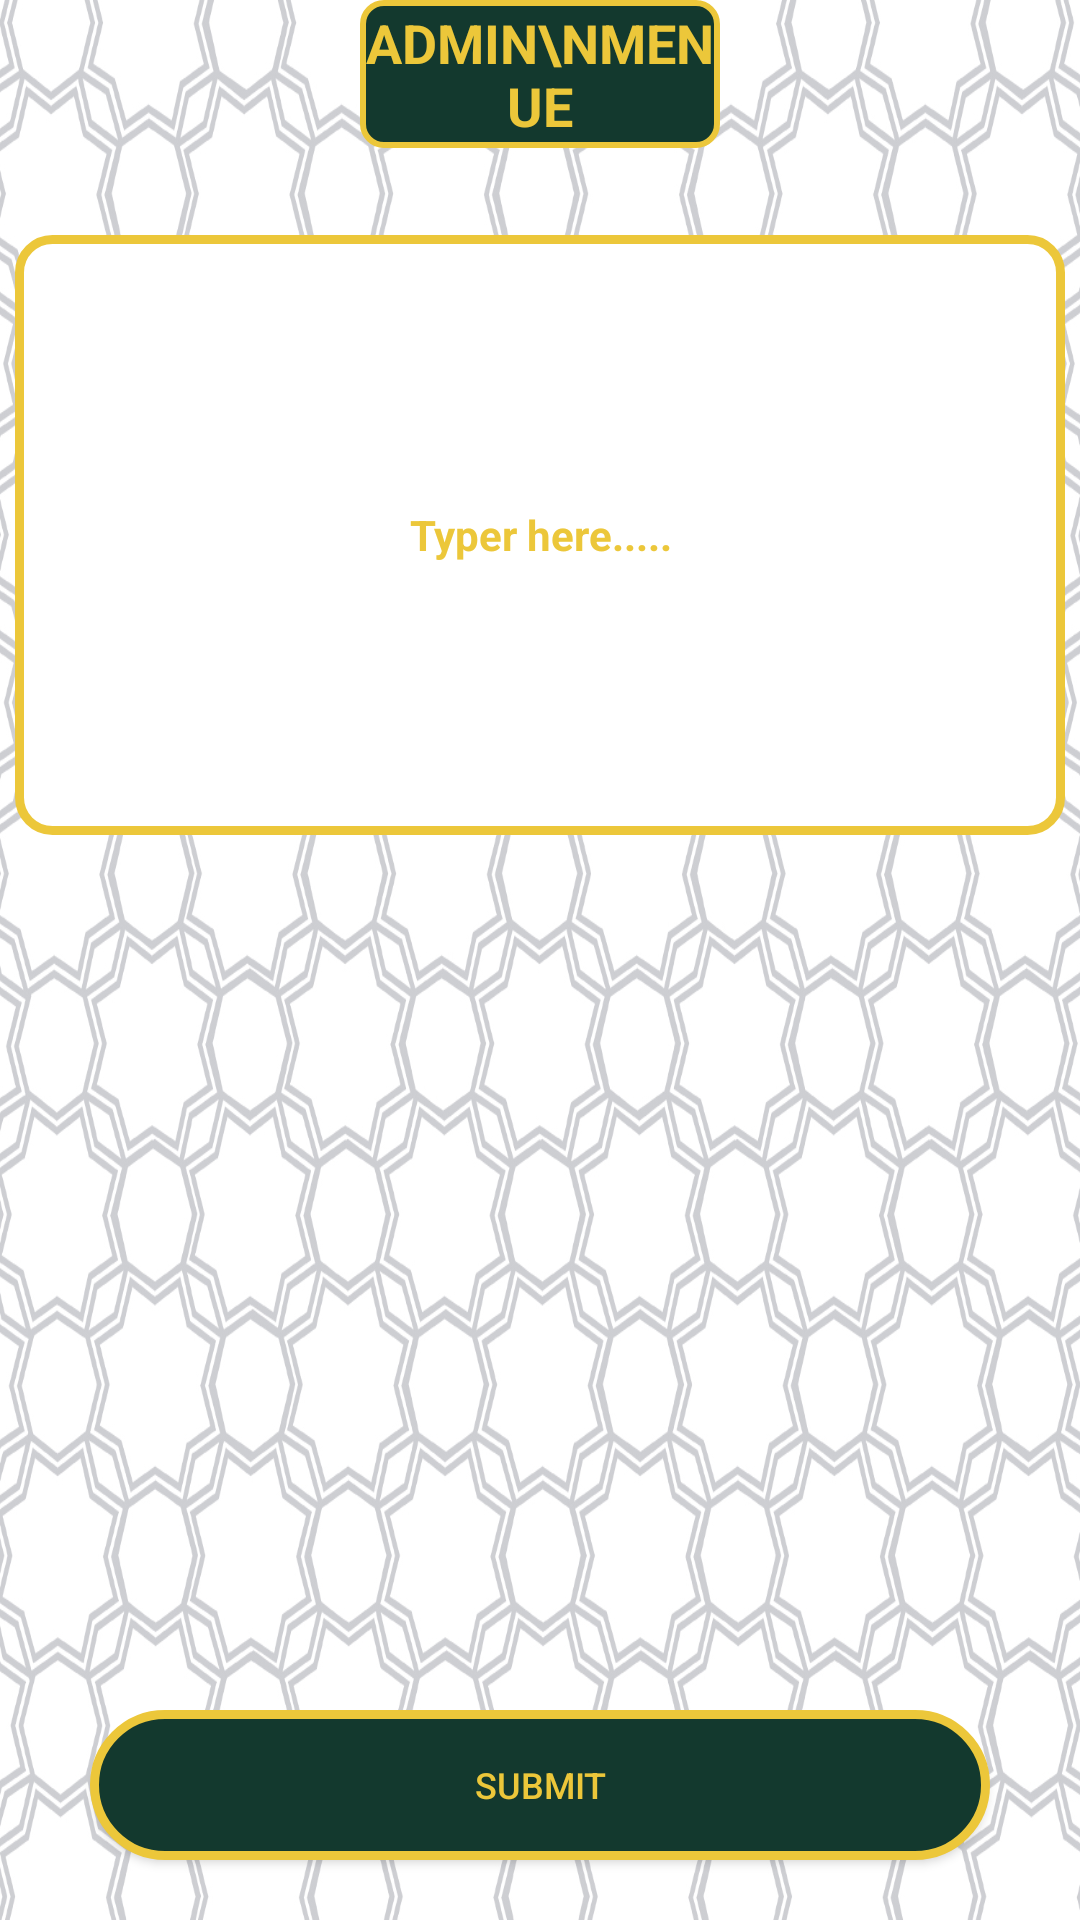

Write the Android layout XML for this screen, with the resource values it uses.
<!-- AndroidManifest.xml: application theme AppTheme -->
<!-- res/layout/activity_uploading_data.xml -->
<?xml version="1.0" encoding="utf-8"?>
<RelativeLayout xmlns:android="http://schemas.android.com/apk/res/android"
    android:layout_width="match_parent"
    xmlns:app="http://schemas.android.com/apk/res-auto"
    xmlns:tools="http://schemas.android.com/tools"
    android:background="@drawable/bg1"
    android:layout_height="match_parent">
    <ImageView
        android:layout_width="35dp"
        android:layout_height="35dp"
        android:layout_alignParentTop="true"
        android:layout_alignParentLeft="true"
        android:layout_marginTop="5dp"
        android:layout_marginLeft="5dp"
        android:src="@drawable/backarro"
        android:clickable="true"
        android:id="@+id/back"/>
    <TextView
        android:layout_width="120dp"
        android:layout_height="wrap_content"
        android:layout_centerHorizontal="true"
        android:textStyle="bold"
        android:paddingVertical="2dp"
        android:text="Admin\nMenue"
        android:textSize="18sp"
        android:background="@drawable/corner"
        android:textColor="@color/colorText"
        android:textAllCaps="true"
        android:id="@+id/title"
        android:layout_alignParentTop="true"
        android:gravity="center"/>



    <EditText
        android:layout_width="match_parent"
        android:layout_marginTop="29dp"
        android:layout_height="wrap_content"
        android:minHeight="200dp"
        android:layout_below="@id/title"
        android:background="@drawable/corner_white"
        android:textStyle="bold"
        android:id="@+id/ED"
        android:textColor="@color/colorText"
        android:gravity="center"
        android:textColorHint="@color/colorText"
        android:textSize="14sp"
        android:layout_marginHorizontal="5dp"
        android:hint="Typer here....."
        />

    <RelativeLayout
        android:layout_width="wrap_content"
        android:background="@drawable/corner_white"
        android:layout_below="@+id/title"
        android:layout_marginTop="30dp"
        android:layout_marginHorizontal="40dp"
        android:layout_height="wrap_content">
        <Spinner
        android:popupBackground="@color/colorText"
        android:id="@+id/spinner"
            android:visibility="gone"
        android:layout_width="match_parent"
        android:layout_height="40dp"
        android:backgroundTint="@color/colorText"
      />


    </RelativeLayout>
    <LinearLayout
        android:layout_width="match_parent"
        android:visibility="gone"
        android:layout_below="@+id/title"
        android:layout_marginTop="30dp"
        android:layout_marginHorizontal="40dp"
        android:id="@+id/vidyt"
        android:layout_height="60dp"
        android:orientation="horizontal"
        android:weightSum="1">
        <com.airbnb.lottie.LottieAnimationView
            app:lottie_autoPlay="true"
            app:lottie_loop="true"
            app:lottie_rawRes="@raw/glry"
            android:layout_width="0dp"
            tools:ignore="ContentDescription"
            android:layout_height="match_parent"
            android:layout_weight=".4"/>
        <TextView
            android:layout_width="0dp"
            android:layout_weight=".6"
            android:layout_height="40dp"
            android:layout_gravity="center"

            android:textStyle="normal"
            android:text="select Image"
            android:textSize="15sp"
            android:background="@drawable/corner"
            android:textColor="@color/colorText"
            android:textAllCaps="true"
            android:id="@+id/loadvid"

            android:gravity="center"/>

    </LinearLayout>


    <VideoView
        android:visibility="gone"
        android:layout_width="match_parent"
        android:layout_marginVertical="25dp"
        android:layout_height="wrap_content"
        android:minHeight="250dp"
        android:layout_above="@+id/Submit"
        android:layout_below="@id/vidyt"


        android:id="@+id/videoView"


        />



    <Button
        android:layout_width="match_parent"
     android:layout_alignParentBottom="true"
        android:layout_marginBottom="20dp"
        android:layout_height="50dp"
        android:layout_marginHorizontal="30dp"
        android:layout_marginTop="50dp"
        android:id="@+id/Submit"


        android:textSize="12sp"
        android:text="Submit"
        android:textColor="@color/colorText"
        android:background="@drawable/quran_back"/>

</RelativeLayout>
<!-- resources referenced by this layout -->
<resources>
  <color name="colorText">#Ecc73a</color>
  <!-- drawable bg1: jpg bitmap (drawable, 733796 bytes) -->
  <!-- drawable corner (drawable) -->
  <?xml version="1.0" encoding="utf-8"?>
  <shape
    xmlns:android="http://schemas.android.com/apk/res/android">
      <solid android:color="@color/colorGreen" />
      <stroke android:width="2.0dip" android:color="#ffecc73a" />
      <corners
          android:radius="7dp"/>
     </shape>
  <!-- drawable corner_white (drawable) -->
  <?xml version="1.0" encoding="utf-8"?>
  <shape
    xmlns:android="http://schemas.android.com/apk/res/android">
      <solid android:color="@color/colorWhite" />
      <stroke android:width="3.0dip"
          android:color="#ffecc73a" />
      <corners android:topLeftRadius="11.0dip"
          android:topRightRadius="11.0dip"
          android:bottomLeftRadius="11.0dip"
          android:bottomRightRadius="11.0dip" />
  </shape>
  <!-- drawable quran_back (drawable) -->
  <?xml version="1.0" encoding="utf-8"?>
  <shape
    xmlns:android="http://schemas.android.com/apk/res/android">
      <solid android:color="@color/colorGreen" />
      <stroke android:width="3.0dip" android:color="#ffecc73a" />
      <corners android:topLeftRadius="25.0dip" android:topRightRadius="25.0dip" android:bottomLeftRadius="25.0dip" android:bottomRightRadius="25.0dip" />
  </shape>
  <style name="AppTheme" parent="Theme.AppCompat.NoActionBar">
          
          <item name="colorPrimary">@color/colorGreen</item>
          <item name="colorPrimaryDark">@color/colorGreen</item>
          <item name="colorAccent">@color/colorGreen</item>
      </style>
  <color name="colorGreen">#13392e</color>
  <color name="colorWhite">#fff</color>
</resources>
